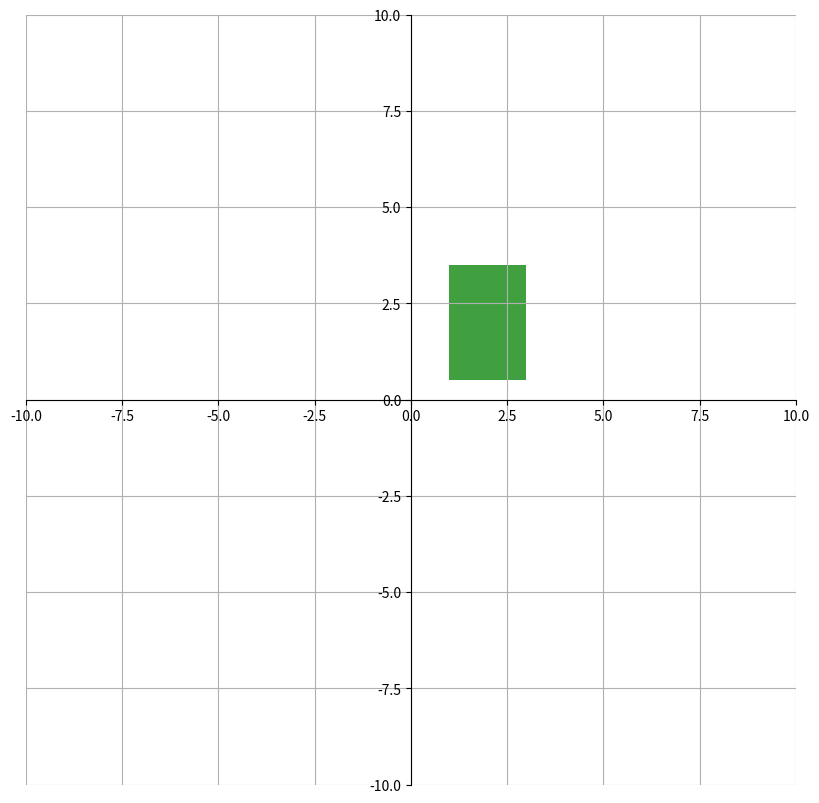

Reproduce this figure in Python.
import matplotlib.pyplot as plt
from matplotlib.patches import Rectangle
from matplotlib.collections import PatchCollection


class Retangulo:
    def __init__(self, base, altura, cx, cy, subtrair=False):
        self.base = base
        self.altura = altura
        self.centroide_x = cx
        self.centroide_y = cy
        self.subtrair = subtrair
        self.area = self.area()

    def area(self):
        if not (self.subtrair):
            return self.base * self.altura
        else:
            return self.base * self.altura * (-1)

    def momento_centroide_x(self):
       return (self.base * (self.altura ** 3)) / 12

    def momento_centroide_y(self):
       return ((self.base ** 3) * self.altura) / 12

    def momento_polar_centroide(self):
       return 0

    def momento_eixo_x(self):
       return (self.base * (self.altura ** 3)) / 3

    def momento_eixo_y(self):
       return ((self.base ** 3) * self.altura) / 3

    def momento_polar_origem(self):
       return (momento_eixo_x + momento_eixo_y)


def make_error_boxes(ax, x, y, base, altura, facecolor='g',
                     edgecolor='none', alpha=0.75):

    # Loop over data points; create box from errors at each point
    errorboxes = [Rectangle((x-base/2, y-altura/2), base, altura)]

    # Create patch collection with specified colour/alpha
    pc = PatchCollection(errorboxes, facecolor=facecolor, alpha=alpha,
                         edgecolor=edgecolor)

    # Add collection to Axes
    ax.add_collection(pc)

    # Plot errorbars
    artists = errorboxes

    return artists


xmin = -5
xmax = 5
ymin = -5
ymax = 5
plt.rcParams['toolbar'] = 'none'

fig, ax = plt.subplots(figsize=(10, 10))
#fig.patch.set_facecolor('#ffffff')


ax.set_xlim(-10, 10)
ax.set_ylim(-10, 10)
ax.spines['bottom'].set_position('zero')
ax.spines['left'].set_position('zero')
ax.spines['right'].set_color('none')
ax.spines['top'].set_color('none')
ax.set_aspect('equal')
ax.grid(True)
base=2
altura=3
x=2
y=2
_ = make_error_boxes(ax, x, y, base, altura)


plt.show()

